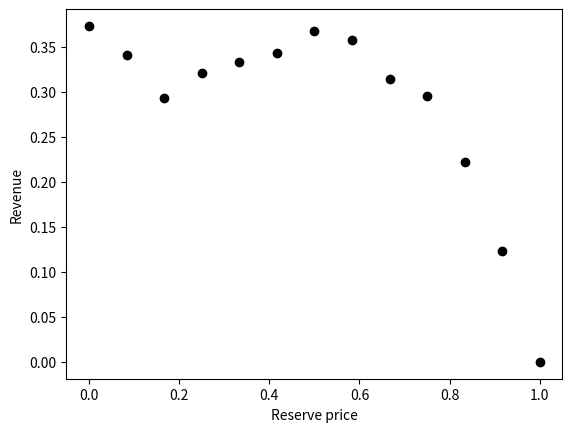

This figure's Python source:
"""In this file, a minimal replication of the Pardoe 2006 paper is attempted, excluding the meta-learning"""
import numpy as np
from scipy.integrate import quad


def plot_average_revenue_per_reserve(results):
    import matplotlib.pyplot as plt
    import numpy as np

    x = np.array([result[0] for result in results])
    y = np.array([result[1] for result in results])

    # for each x, calculate the average y value
    x_unique = np.unique(x)
    y_unique = np.array([np.mean(y[x == i]) for i in x_unique])
    plt.plot(x_unique, y_unique, 'o', color='black')
    plt.xlabel("Reserve price")
    plt.ylabel("Revenue")
    plt.show()


def uniform_distribution_function(x, a, b):
    if x < a or x > b:
        return 0
    return 1 / (b - a)


class AuctionModifier:
    def __init__(self, reserve_min_max, discretization=13):
        discretization = 13
        # possible prices are between reserve_min_max[0] and reserve_min_max[1], spaced out evenly
        self.reserve_prices = np.linspace(
            reserve_min_max[0], reserve_min_max[1], discretization)
        self.reserve_price = self.generate_reserve_price()

    def generate_reserve_price(self):
        # placeholder: random choice in self.reserve_prices
        return np.random.choice(self.reserve_prices)

    def update_reserve_price(self):
        # placeholder: return random between 0 and 1
        self.reserve_price = np.random.choice(self.reserve_prices)

    def get_reserve_price(self):
        return self.reserve_price


class Bidder:
    def __init__(self, valuation, loss_aversion, valuations_min_max):
        # Will be different for the competitor, as in Pardoe 2006
        self.valuation = valuation
        # Will be the same for the competitor, as in Pardoe 2006
        self.aversion = loss_aversion
        self.valuations_min_max = valuations_min_max

    def integral_equilibrium_function(self, v1):
        return (self.valuation - (self.aversion * v1)) * uniform_distribution_function(v1, self.valuations_min_max[0], self.valuations_min_max[1])

    def equilibrium_result_is_positive(self, reserve_price):
        # Returns whether the equilibrium function is positive
        return quad(self.integral_equilibrium_function, reserve_price, self.valuation)[0] > 0

    def will_participate_in_auction_as_first_bidder(self, reserve_price):
        # Returns whether the bidder will participate in the auction
        return self.valuation > reserve_price

    def will_participate_in_auction_as_second_bidder(self, reserve_price):
        # Returns whether the bidder will participate in the auction
        return self.equilibrium_result_is_positive(reserve_price)

    def bid_further(self, current_price):
        # This is only executed if the bidder is participating in the auction. Returns True if the bidder wants to stay in the auction, False if not.
        if current_price < self.valuation * self.aversion:
            return True
        return False


class Auction:
    def __init__(self, reserve_price, bidders, increment):
        self.bidder1 = bidders[0]
        self.bidder2 = bidders[1]
        self.increment = increment
        self.reserve_price = reserve_price
        self.revenue = 0
        self.winner = None

    def get_end_of_auction_stats(self):
        # print("At a reserve price of", round(self.reserve_price, 3),
        #       "the revenue is", round(self.revenue, 3))
        return self.reserve_price, self.revenue

    def run_auction(self):
        current_bid = 0
        highest_bid_holder = None
        # Randomly choose who bids first
        first_bidder = np.random.choice([self.bidder1, self.bidder2])
        second_bidder = self.bidder1 if first_bidder == self.bidder2 else self.bidder2
        # If the 1st bidder participates in the auction:
        if first_bidder.will_participate_in_auction_as_first_bidder(self.reserve_price):
            current_bid = self.reserve_price
            highest_bid_holder = first_bidder
            if second_bidder.will_participate_in_auction_as_second_bidder(self.reserve_price):
                current_bid += self.increment
                highest_bid_holder = second_bidder
                # Run auction with both bidders
                while True:
                    if first_bidder.bid_further(current_bid):
                        current_bid += self.increment
                        highest_bid_holder = first_bidder
                    else:
                        self.revenue = current_bid
                        self.winner = highest_bid_holder
                        break

                    if second_bidder.bid_further(current_bid):
                        current_bid += self.increment
                        highest_bid_holder = second_bidder
                    else:
                        self.revenue = current_bid
                        self.winner = highest_bid_holder
                        break

            else:
                # The 2nd bidder does not participate, so the auction is over
                self.revenue = current_bid
                self.winner = highest_bid_holder

        else:
            # If the 1st bidder does not participate in the auction:
            if second_bidder.will_participate_in_auction_as_first_bidder(self.reserve_price):
                current_bid = self.reserve_price
                highest_bid_holder = second_bidder
                # Here, the 1st bidder does not participate, and only second_bidder participates, so the auction is over
                self.revenue = current_bid
            else:
                # Here, neither bidder participates, so the auction is over. Returns 0 as revenue and None as winner
                self.revenue = current_bid
                self.winner = highest_bid_holder


if __name__ == '__main__':
    increments = 0.001  # This is not defined in Pardoe 2006
    reserve_min_max = [0, 1]
    number_of_auctions = 10000  # Pardoe uses 1000
    valuations_min_max = [0, 1]
    aversions_min_max = [1, 2.5]
    
    reserves_and_revenues = []  # Holds the auction results
    auction_modifier = AuctionModifier(reserve_min_max)


    for i in range(number_of_auctions):
        # create gaussian distribution of valuations, with mean randomly picked between 0 and 1 and variance 10^x where x is randomly picked between -2 and 1
        # create gaussian distribution of loss aversions, with mean randomly picked between 1 and 2.5 and variance 10^x where x is randomly picked between -2 and 1
        mu_v, sigma_v = np.random.uniform(
            valuations_min_max[0], valuations_min_max[1]), 10**np.random.uniform(-2, 1)
        mu_a, sigma_a = np.random.uniform(
            aversions_min_max[0], aversions_min_max[1]), 10**np.random.uniform(-2, 1)

        v_bidder1 = np.random.normal(mu_v, sigma_v)
        v_bidder2 = np.random.normal(mu_v, sigma_v)
        # Same loss_aversion for both bidders, as in Pardoe 2006
        a_bidder = np.random.normal(mu_a, sigma_a)

        # Redraw if valuation is outside of the accepted range.
        while v_bidder1 < valuations_min_max[0] or v_bidder1 > valuations_min_max[1]:
            v_bidder1 = np.random.normal(mu_v, sigma_v)
        while v_bidder2 < valuations_min_max[0] or v_bidder2 > valuations_min_max[1]:
            v_bidder2 = np.random.normal(mu_v, sigma_v)
        while a_bidder < aversions_min_max[0] or a_bidder > aversions_min_max[1]:
            a_bidder = np.random.normal(mu_a, sigma_a)

        # Create the two bidders that will participate in the auction
        bidders = [Bidder(v_bidder1, a_bidder, valuations_min_max), Bidder(
            v_bidder2, a_bidder, valuations_min_max)]

        auction = Auction(
            auction_modifier.get_reserve_price(), bidders, increments)
        auction.run_auction()
        reserves_and_revenues.append(auction.get_end_of_auction_stats())

        # Update the reserve price for the next auction
        auction_modifier.update_reserve_price()

    plot_average_revenue_per_reserve(reserves_and_revenues)
